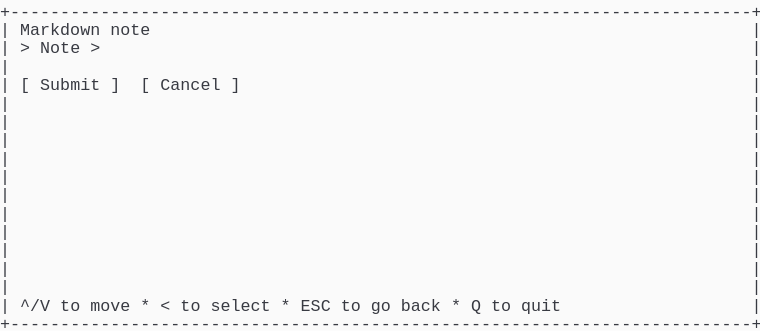
t = 0.00 s
t = 0.69 s: frame unchanged from t = 0.00 s, image omitted
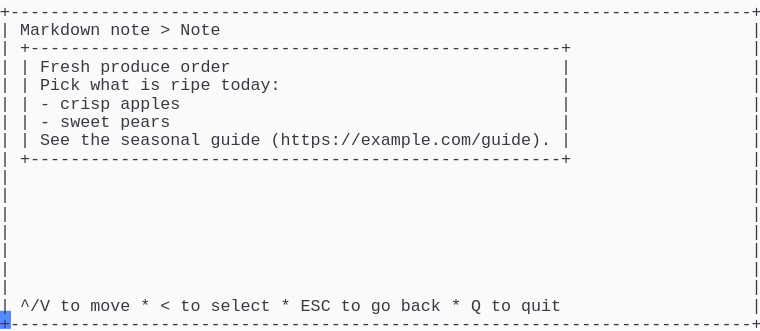
t = 1.37 s
t = 2.06 s: frame unchanged from t = 1.37 s, image omitted
t = 2.75 s: frame unchanged from t = 1.37 s, image omitted
t = 3.44 s: frame unchanged from t = 1.37 s, image omitted

The animated SVG that drew these frames (rendered in a browser with its animation timeline set to each time). Animation: 1 CSS @keyframes rule; one cycle of 4.12 s, repeats indefinitely.

<svg xmlns="http://www.w3.org/2000/svg" xmlns:xlink="http://www.w3.org/1999/xlink" width="760" height="330.66"><rect width="760" height="330.66" rx="0" ry="0" class="a"></rect><svg height="330.66" viewBox="0 0 76 33.066" width="760" xmlns="http://www.w3.org/2000/svg" xmlns:xlink="http://www.w3.org/1999/xlink"><style>.a{fill:rgb(250,250,250)}.b{font-family:Consolas,"Courier New",Courier,"Liberation Mono",monospace}.c{fill:rgb(56,58,66);white-space:pre}.d{fill:transparent}.e{fill:rgb(82,139,255)}.g{animation-duration:4.125s;animation-iteration-count:infinite;animation-name:f;animation-timing-function:steps(1,end)}@keyframes f{0%{transform:translateX(-0px)}0%{transform:translateX(-76px)}33.3%{transform:translateX(-152px)}100%{transform:translateX(-228px)}}</style><g font-family="Consolas, &quot;Courier New&quot;, Courier, &quot;Liberation Mono&quot;, monospace" font-size="1.67" class="b"><defs><symbol id="1"><text x="0" y="1.67" class="c" textLength="76.152" lengthAdjust="spacingAndGlyphs">+--------------------------------------------------------------------------+</text></symbol><symbol id="2"><text x="0" y="1.67" class="c" textLength="1.002" lengthAdjust="spacingAndGlyphs">|</text><text x="75.14999999999999" y="1.67" class="c" textLength="1.002" lengthAdjust="spacingAndGlyphs">|</text></symbol><symbol id="3"><text x="0" y="1.67" class="c" textLength="1.002" lengthAdjust="spacingAndGlyphs">|</text><text x="2.004" y="1.67" class="c" textLength="3.006" lengthAdjust="spacingAndGlyphs">^/V</text><text x="6.012" y="1.67" class="c" textLength="2.004" lengthAdjust="spacingAndGlyphs">to</text><text x="9.017999999999999" y="1.67" class="c" textLength="4.008" lengthAdjust="spacingAndGlyphs">move</text><text x="14.027999999999999" y="1.67" class="c" textLength="1.002" lengthAdjust="spacingAndGlyphs">*</text><text x="16.032" y="1.67" class="c" textLength="1.002" lengthAdjust="spacingAndGlyphs">&lt;</text><text x="18.035999999999998" y="1.67" class="c" textLength="2.004" lengthAdjust="spacingAndGlyphs">to</text><text x="21.041999999999998" y="1.67" class="c" textLength="6.012" lengthAdjust="spacingAndGlyphs">select</text><text x="28.055999999999997" y="1.67" class="c" textLength="1.002" lengthAdjust="spacingAndGlyphs">*</text><text x="30.059999999999995" y="1.67" class="c" textLength="3.006" lengthAdjust="spacingAndGlyphs">ESC</text><text x="34.068" y="1.67" class="c" textLength="2.004" lengthAdjust="spacingAndGlyphs">to</text><text x="37.074" y="1.67" class="c" textLength="2.004" lengthAdjust="spacingAndGlyphs">go</text><text x="40.08" y="1.67" class="c" textLength="4.008" lengthAdjust="spacingAndGlyphs">back</text><text x="45.089999999999996" y="1.67" class="c" textLength="1.002" lengthAdjust="spacingAndGlyphs">*</text><text x="47.093999999999994" y="1.67" class="c" textLength="1.002" lengthAdjust="spacingAndGlyphs">Q</text><text x="49.098" y="1.67" class="c" textLength="2.004" lengthAdjust="spacingAndGlyphs">to</text><text x="52.104" y="1.67" class="c" textLength="4.008" lengthAdjust="spacingAndGlyphs">quit</text><text x="75.14999999999999" y="1.67" class="c" textLength="1.002" lengthAdjust="spacingAndGlyphs">|</text></symbol><symbol id="4"><text x="0" y="1.67" class="c" textLength="1.002" lengthAdjust="spacingAndGlyphs">|</text><text x="2.004" y="1.67" class="c" textLength="8.016" lengthAdjust="spacingAndGlyphs">Markdown</text><text x="11.021999999999998" y="1.67" class="c" textLength="4.008" lengthAdjust="spacingAndGlyphs">note</text><text x="16.032" y="1.67" class="c" textLength="1.002" lengthAdjust="spacingAndGlyphs">&gt;</text><text x="18.035999999999998" y="1.67" class="c" textLength="4.008" lengthAdjust="spacingAndGlyphs">Note</text><text x="75.14999999999999" y="1.67" class="c" textLength="1.002" lengthAdjust="spacingAndGlyphs">|</text></symbol><symbol id="5"><text x="0" y="1.67" class="c" textLength="1.002" lengthAdjust="spacingAndGlyphs">|</text><text x="2.004" y="1.67" class="c" textLength="55.11" lengthAdjust="spacingAndGlyphs">+-----------------------------------------------------+</text><text x="75.14999999999999" y="1.67" class="c" textLength="1.002" lengthAdjust="spacingAndGlyphs">|</text></symbol><symbol id="6"><text x="0" y="1.67" class="c" textLength="1.002" lengthAdjust="spacingAndGlyphs">|</text><text x="2.004" y="1.67" class="c" textLength="1.002" lengthAdjust="spacingAndGlyphs">|</text><text x="4.008" y="1.67" class="c" textLength="5.01" lengthAdjust="spacingAndGlyphs">Fresh</text><text x="10.02" y="1.67" class="c" textLength="7.014" lengthAdjust="spacingAndGlyphs">produce</text><text x="18.035999999999998" y="1.67" class="c" textLength="5.01" lengthAdjust="spacingAndGlyphs">order</text><text x="56.111999999999995" y="1.67" class="c" textLength="1.002" lengthAdjust="spacingAndGlyphs">|</text><text x="75.14999999999999" y="1.67" class="c" textLength="1.002" lengthAdjust="spacingAndGlyphs">|</text></symbol><symbol id="7"><text x="0" y="1.67" class="c" textLength="1.002" lengthAdjust="spacingAndGlyphs">|</text><text x="2.004" y="1.67" class="c" textLength="1.002" lengthAdjust="spacingAndGlyphs">|</text><text x="4.008" y="1.67" class="c" textLength="4.008" lengthAdjust="spacingAndGlyphs">Pick</text><text x="9.017999999999999" y="1.67" class="c" textLength="4.008" lengthAdjust="spacingAndGlyphs">what</text><text x="14.027999999999999" y="1.67" class="c" textLength="2.004" lengthAdjust="spacingAndGlyphs">is</text><text x="17.034" y="1.67" class="c" textLength="4.008" lengthAdjust="spacingAndGlyphs">ripe</text><text x="22.043999999999997" y="1.67" class="c" textLength="6.012" lengthAdjust="spacingAndGlyphs">today:</text><text x="56.111999999999995" y="1.67" class="c" textLength="1.002" lengthAdjust="spacingAndGlyphs">|</text><text x="75.14999999999999" y="1.67" class="c" textLength="1.002" lengthAdjust="spacingAndGlyphs">|</text></symbol><symbol id="8"><text x="0" y="1.67" class="c" textLength="1.002" lengthAdjust="spacingAndGlyphs">|</text><text x="2.004" y="1.67" class="c" textLength="1.002" lengthAdjust="spacingAndGlyphs">|</text><text x="4.008" y="1.67" class="c" textLength="1.002" lengthAdjust="spacingAndGlyphs">-</text><text x="6.012" y="1.67" class="c" textLength="5.01" lengthAdjust="spacingAndGlyphs">crisp</text><text x="12.024" y="1.67" class="c" textLength="6.012" lengthAdjust="spacingAndGlyphs">apples</text><text x="56.111999999999995" y="1.67" class="c" textLength="1.002" lengthAdjust="spacingAndGlyphs">|</text><text x="75.14999999999999" y="1.67" class="c" textLength="1.002" lengthAdjust="spacingAndGlyphs">|</text></symbol><symbol id="9"><text x="0" y="1.67" class="c" textLength="1.002" lengthAdjust="spacingAndGlyphs">|</text><text x="2.004" y="1.67" class="c" textLength="1.002" lengthAdjust="spacingAndGlyphs">|</text><text x="4.008" y="1.67" class="c" textLength="1.002" lengthAdjust="spacingAndGlyphs">-</text><text x="6.012" y="1.67" class="c" textLength="5.01" lengthAdjust="spacingAndGlyphs">sweet</text><text x="12.024" y="1.67" class="c" textLength="5.01" lengthAdjust="spacingAndGlyphs">pears</text><text x="56.111999999999995" y="1.67" class="c" textLength="1.002" lengthAdjust="spacingAndGlyphs">|</text><text x="75.14999999999999" y="1.67" class="c" textLength="1.002" lengthAdjust="spacingAndGlyphs">|</text></symbol><symbol id="10"><text x="0" y="1.67" class="c" textLength="1.002" lengthAdjust="spacingAndGlyphs">|</text><text x="2.004" y="1.67" class="c" textLength="1.002" lengthAdjust="spacingAndGlyphs">|</text><text x="4.008" y="1.67" class="c" textLength="3.006" lengthAdjust="spacingAndGlyphs">See</text><text x="8.016" y="1.67" class="c" textLength="3.006" lengthAdjust="spacingAndGlyphs">the</text><text x="12.024" y="1.67" class="c" textLength="8.016" lengthAdjust="spacingAndGlyphs">seasonal</text><text x="21.041999999999998" y="1.67" class="c" textLength="5.01" lengthAdjust="spacingAndGlyphs">guide</text><text x="27.054" y="1.67" class="c" textLength="28.056" lengthAdjust="spacingAndGlyphs">(https://example.com/guide).</text><text x="56.111999999999995" y="1.67" class="c" textLength="1.002" lengthAdjust="spacingAndGlyphs">|</text><text x="75.14999999999999" y="1.67" class="c" textLength="1.002" lengthAdjust="spacingAndGlyphs">|</text></symbol><symbol id="a"><rect height="18" width="76" x="0" y="0" class="d"></rect></symbol><symbol id="b"><rect height="1.837" width="1.1022" class="e"></rect></symbol></defs><rect height="33.066" width="76" class="a"></rect><g class="g"><svg x="0" y="0" width="304"><svg x="0"><use xlink:href="#a"></use><use xlink:href="#b" x="-0.0040000000000000036" y="0"></use></svg><svg x="76"><use xlink:href="#a"></use><use xlink:href="#b" x="75.996" y="31.054000000000002"></use><use xlink:href="#1" y="0"></use><text x="0" y="3.5069999999999997" class="c" textLength="1.002" lengthAdjust="spacingAndGlyphs">|</text><text x="2.004" y="3.5069999999999997" class="c" textLength="8.016" lengthAdjust="spacingAndGlyphs">Markdown</text><text x="11.021999999999998" y="3.5069999999999997" class="c" textLength="4.008" lengthAdjust="spacingAndGlyphs">note</text><text x="75.14999999999999" y="3.5069999999999997" class="c" textLength="1.002" lengthAdjust="spacingAndGlyphs">|</text><text x="0" y="5.343999999999999" class="c" textLength="1.002" lengthAdjust="spacingAndGlyphs">|</text><text x="2.004" y="5.343999999999999" class="c" textLength="1.002" lengthAdjust="spacingAndGlyphs">&gt;</text><text x="4.008" y="5.343999999999999" class="c" textLength="4.008" lengthAdjust="spacingAndGlyphs">Note</text><text x="9.017999999999999" y="5.343999999999999" class="c" textLength="1.002" lengthAdjust="spacingAndGlyphs">&gt;</text><text x="75.14999999999999" y="5.343999999999999" class="c" textLength="1.002" lengthAdjust="spacingAndGlyphs">|</text><use xlink:href="#2" y="5.511"></use><text x="0" y="9.018" class="c" textLength="1.002" lengthAdjust="spacingAndGlyphs">|</text><text x="2.004" y="9.018" class="c" textLength="1.002" lengthAdjust="spacingAndGlyphs">[</text><text x="4.008" y="9.018" class="c" textLength="6.012" lengthAdjust="spacingAndGlyphs">Submit</text><text x="11.021999999999998" y="9.018" class="c" textLength="1.002" lengthAdjust="spacingAndGlyphs">]</text><text x="14.027999999999999" y="9.018" class="c" textLength="1.002" lengthAdjust="spacingAndGlyphs">[</text><text x="16.032" y="9.018" class="c" textLength="6.012" lengthAdjust="spacingAndGlyphs">Cancel</text><text x="23.045999999999996" y="9.018" class="c" textLength="1.002" lengthAdjust="spacingAndGlyphs">]</text><text x="75.14999999999999" y="9.018" class="c" textLength="1.002" lengthAdjust="spacingAndGlyphs">|</text><use xlink:href="#2" y="9.185"></use><use xlink:href="#2" y="11.022"></use><use xlink:href="#2" y="12.859"></use><use xlink:href="#2" y="14.696"></use><use xlink:href="#2" y="16.533"></use><use xlink:href="#2" y="18.37"></use><use xlink:href="#2" y="20.206999999999997"></use><use xlink:href="#2" y="22.044"></use><use xlink:href="#2" y="23.881000000000004"></use><use xlink:href="#2" y="25.718"></use><use xlink:href="#2" y="27.555"></use><use xlink:href="#3" y="29.392"></use><use xlink:href="#1" y="31.229000000000003"></use></svg><svg x="152"><use xlink:href="#a"></use><use xlink:href="#b" x="75.996" y="31.054000000000002"></use><use xlink:href="#1" y="0"></use><use xlink:href="#4" y="1.837"></use><use xlink:href="#5" y="3.674"></use><use xlink:href="#6" y="5.511"></use><use xlink:href="#7" y="7.348"></use><use xlink:href="#8" y="9.185"></use><use xlink:href="#9" y="11.022"></use><use xlink:href="#10" y="12.859"></use><use xlink:href="#5" y="14.696"></use><use xlink:href="#2" y="16.533"></use><use xlink:href="#2" y="18.37"></use><use xlink:href="#2" y="20.206999999999997"></use><use xlink:href="#2" y="22.044"></use><use xlink:href="#2" y="23.881000000000004"></use><use xlink:href="#2" y="25.718"></use><use xlink:href="#2" y="27.555"></use><use xlink:href="#3" y="29.392"></use><use xlink:href="#1" y="31.229000000000003"></use></svg><svg x="228"><use xlink:href="#a"></use><use xlink:href="#b" x="0.996" y="31.054000000000002"></use><use xlink:href="#4" y="0"></use><use xlink:href="#5" y="1.837"></use><use xlink:href="#6" y="3.674"></use><use xlink:href="#7" y="5.511"></use><use xlink:href="#8" y="7.348"></use><use xlink:href="#9" y="9.185"></use><use xlink:href="#10" y="11.022"></use><use xlink:href="#5" y="12.859"></use><use xlink:href="#2" y="14.696"></use><use xlink:href="#2" y="16.533"></use><use xlink:href="#2" y="18.37"></use><use xlink:href="#2" y="20.206999999999997"></use><use xlink:href="#2" y="22.044"></use><use xlink:href="#2" y="23.881000000000004"></use><use xlink:href="#2" y="25.718"></use><use xlink:href="#3" y="27.555"></use><use xlink:href="#1" y="29.392"></use></svg></svg></g></g></svg></svg>
